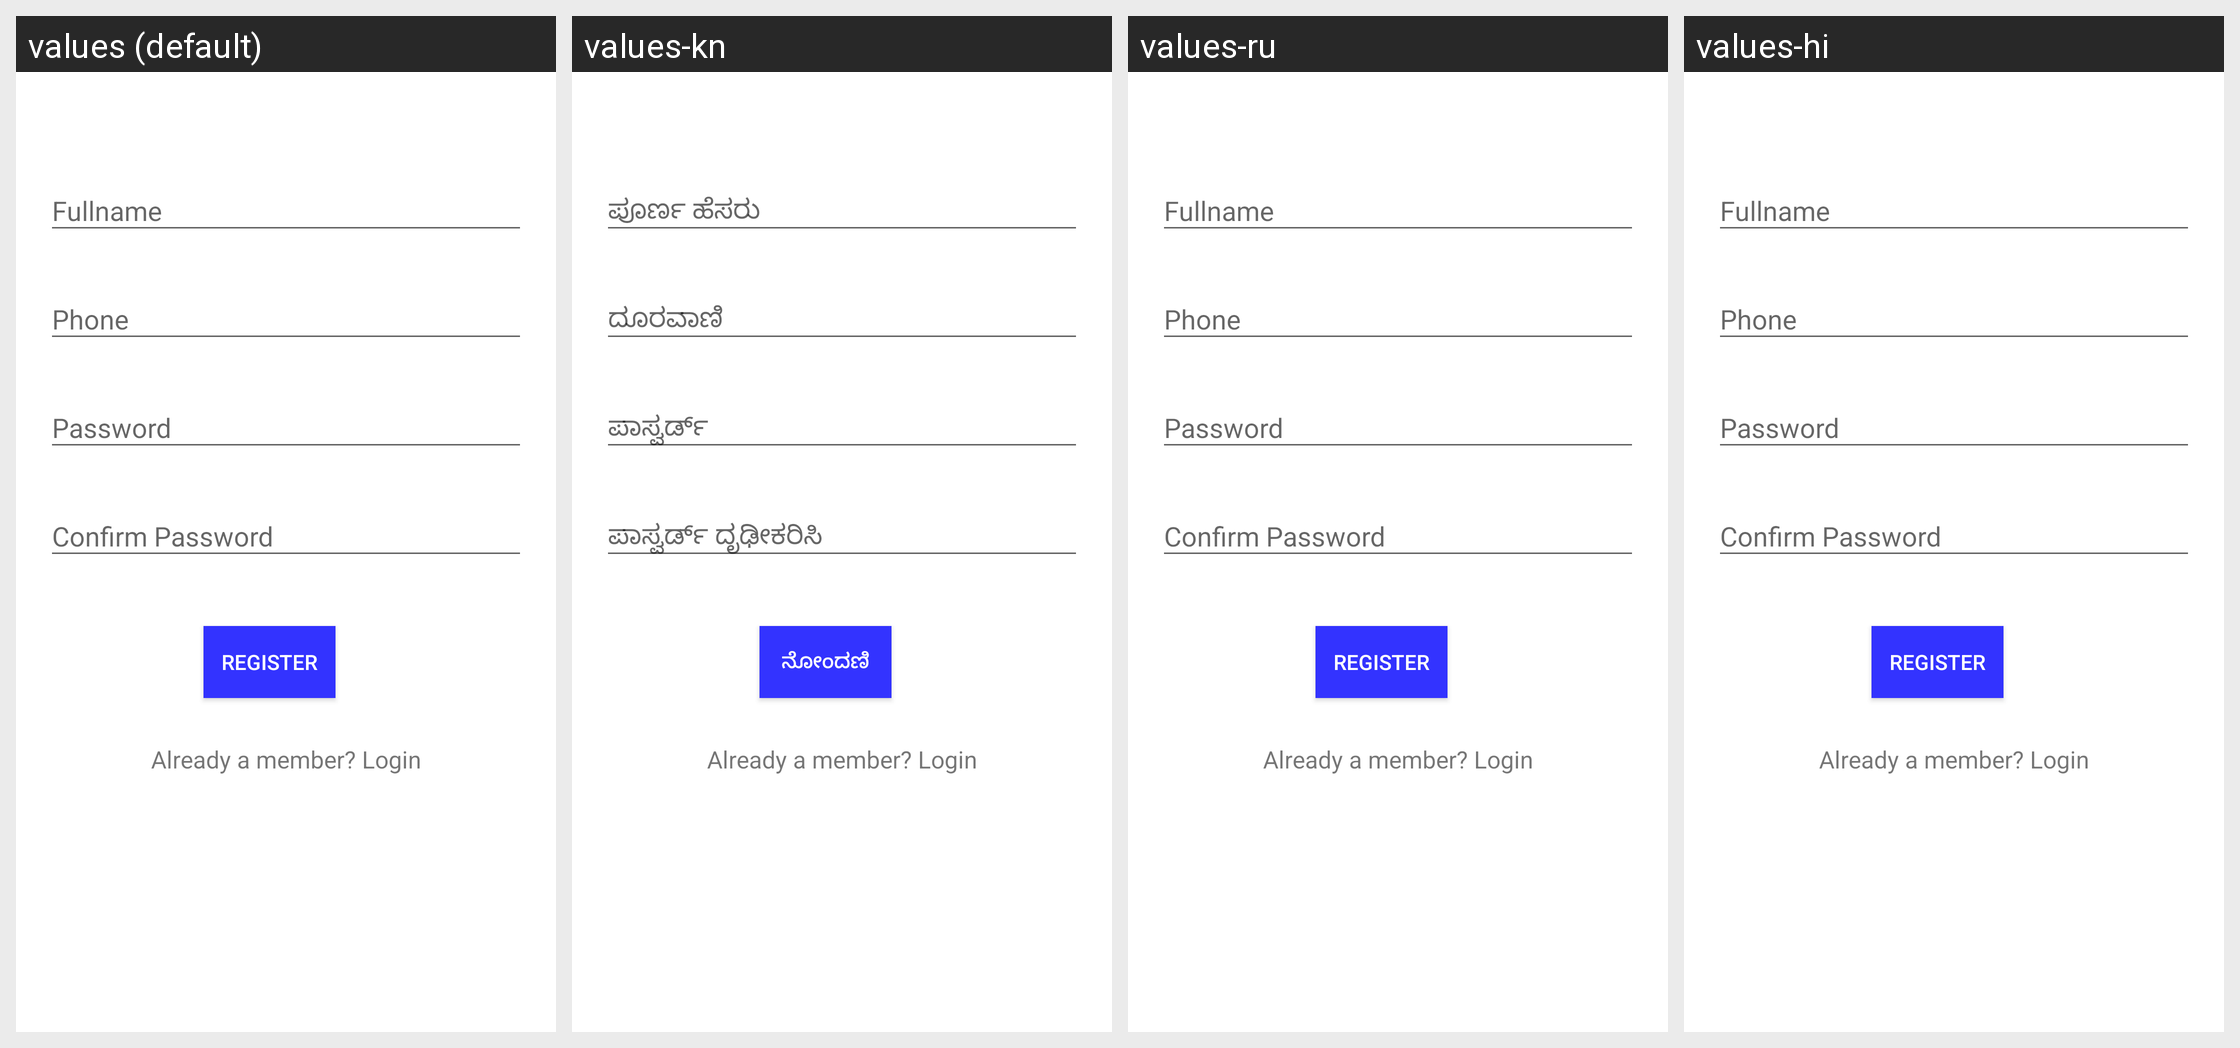

Strings drawn on this Android screen and how each of the app's shown locales translates them:
Android screen res/layout/activity_register.xml rendered under 4 locales, left to right: values (default), values-kn, values-ru, values-hi. Device: Nexus 5 (rendered at 1080×1920; each locale shown at half size, 540×960, under a caption strip naming it); theme AppTheme.
Other locales in the repository, not shown: values-es, values-fr, values-th.
Strings drawn on this screen, with the default value and each locale's value (text and hints the layout hard-codes, and strings that could not be matched under every locale, appear in the picture but are not listed):

hint_name
  values: Fullname
  values-kn: ಪೂರ್ಣ ಹೆಸರು
  values-ru: Fullname  [not translated; the default value is used]
  values-hi: Fullname  [not translated; the default value is used]

hint_phone
  values: Phone
  values-kn: ದೂರವಾಣಿ
  values-ru: Phone  [not translated; the default value is used]
  values-hi: Phone  [not translated; the default value is used]

hint_password
  values: Password
  values-kn: ಪಾಸ್ವರ್ಡ್
  values-ru: Password  [not translated; the default value is used]
  values-hi: Password  [not translated; the default value is used]

hint_confirm_password
  values: Confirm Password
  values-kn: ಪಾಸ್ವರ್ಡ್ ದೃಢೀಕರಿಸಿ
  values-ru: Confirm Password  [not translated; the default value is used]
  values-hi: Confirm Password  [not translated; the default value is used]

text_register
  values: Register
  values-kn: ನೋಂದಣಿ
  values-ru: Register  [not translated; the default value is used]
  values-hi: Register  [not translated; the default value is used]
